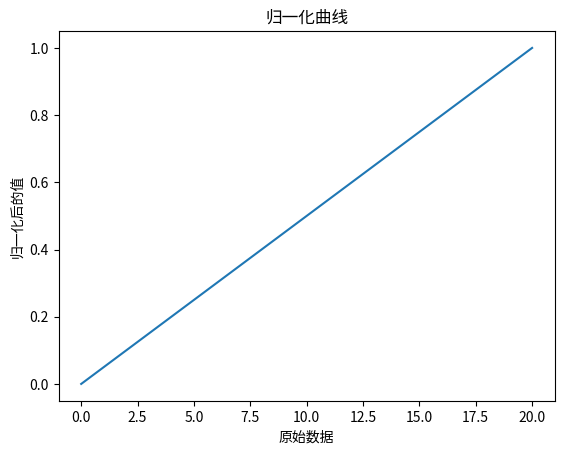

The matplotlib source for this figure:
import numpy as np
import matplotlib.pyplot as plt

# 生成一组数据
data = np.linspace(0, 10, 100)
data = np.linspace(0, 20, 10)

# 计算归一化后的值
min_value = np.min(data)
max_value = np.max(data)
normalized_data = (data - min_value) / (max_value - min_value)

# 绘制曲线
plt.plot(data, normalized_data)
plt.xlabel('原始数据')
plt.ylabel('归一化后的值')
plt.title('归一化曲线')
plt.show()
